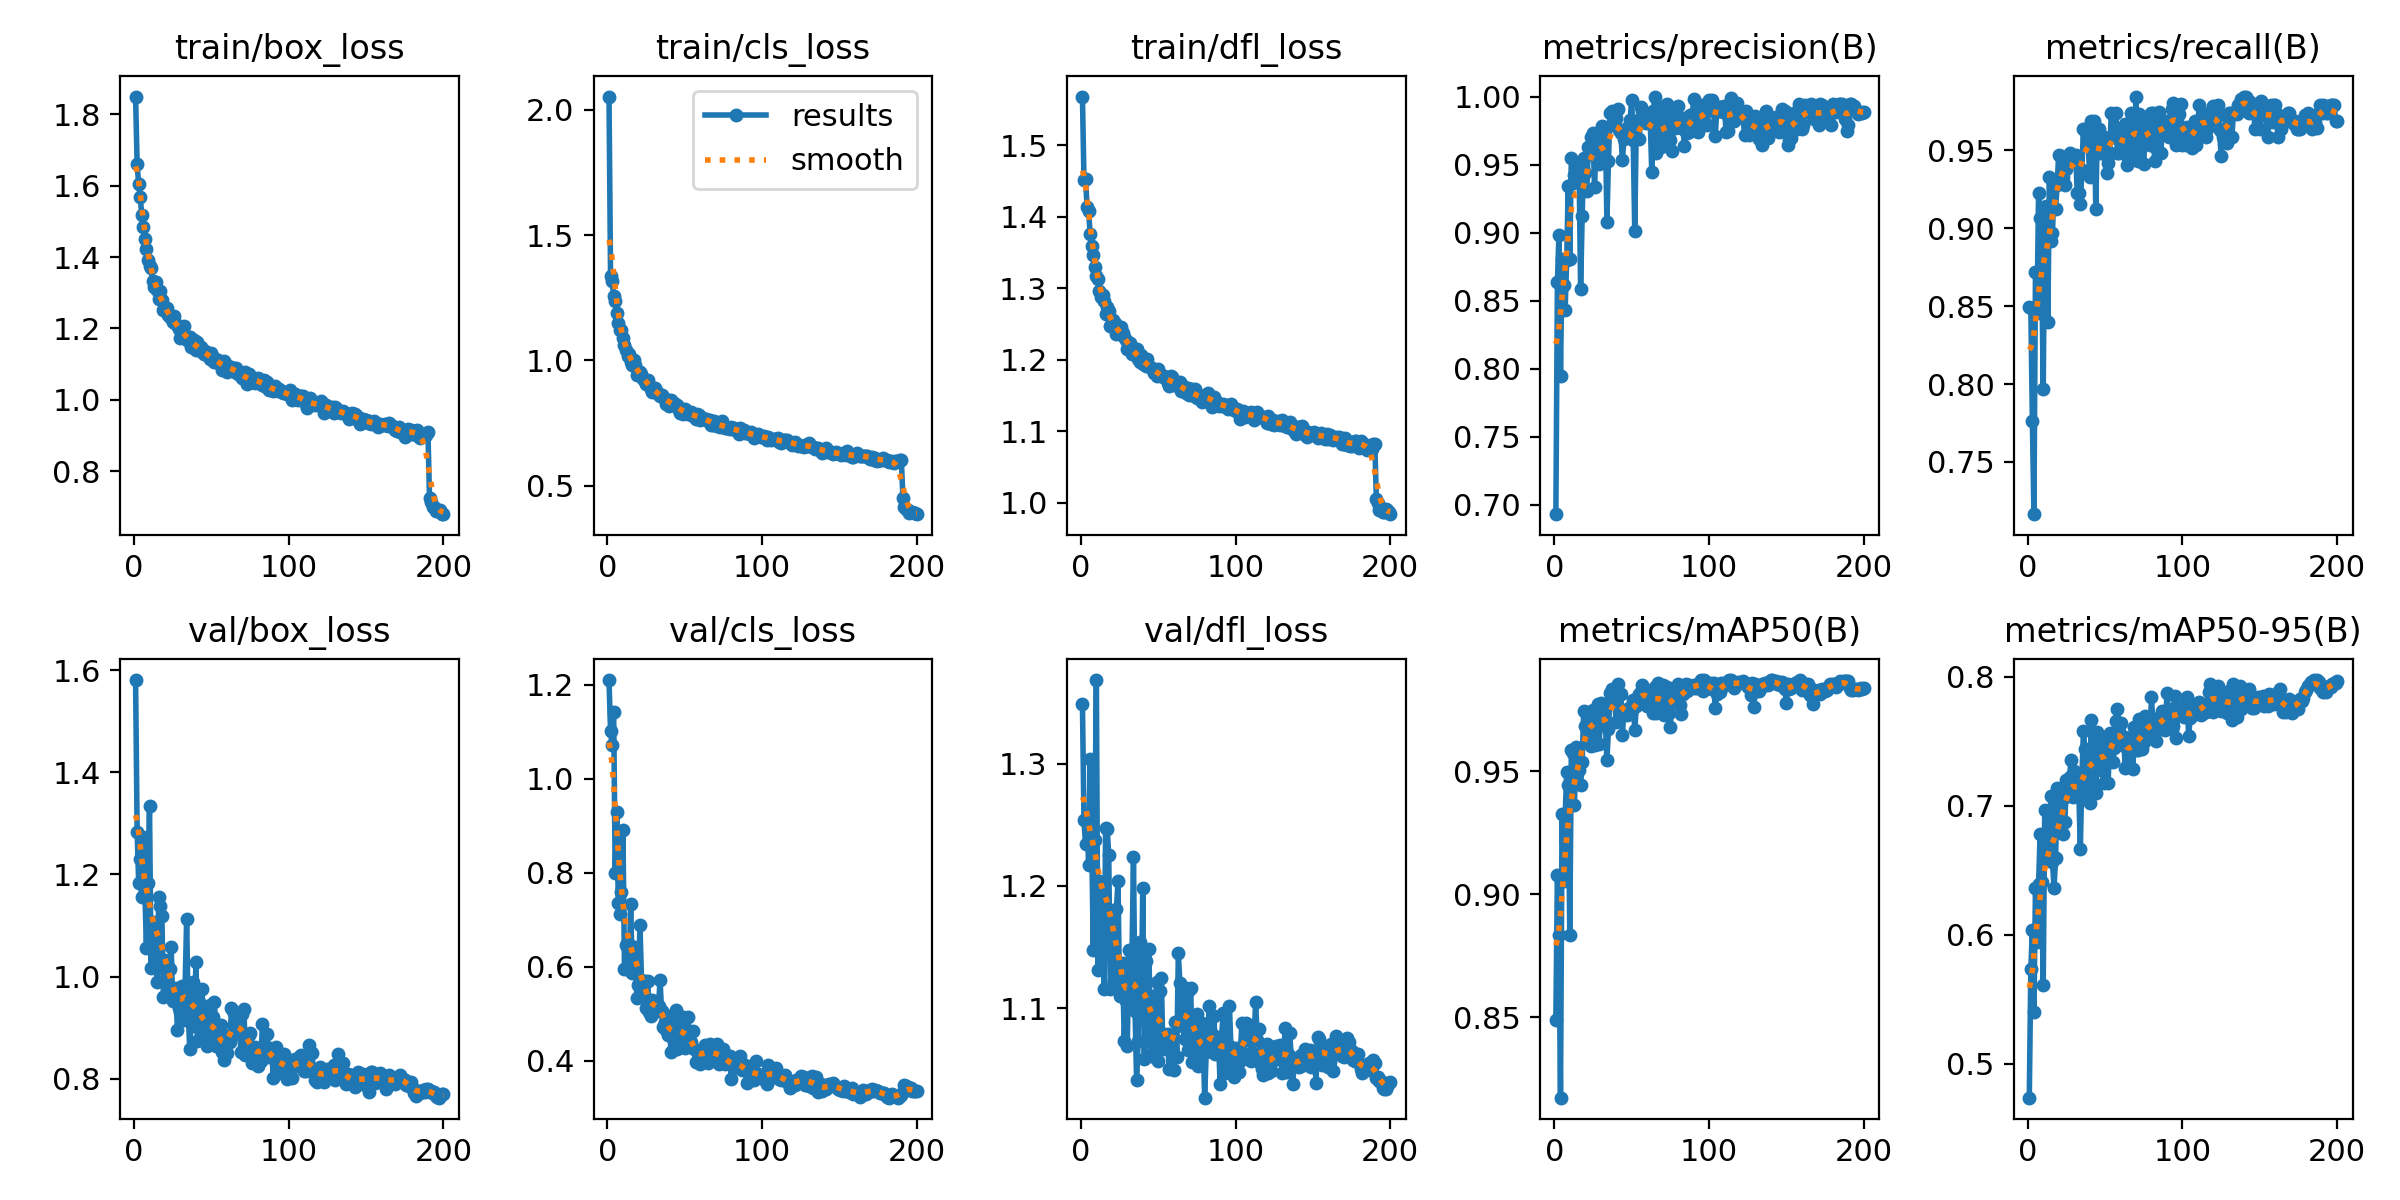

Source data for this figure (header and first rows):
epoch, time, train/box_loss, train/cls_loss, train/dfl_loss, metrics/precision(B), metrics/recall(B), metrics/mAP50(B), metrics/mAP50-95(B), val/box_loss, val/cls_loss, val/dfl_loss, lr/pg0, lr/pg1, lr/pg2
1, 81.32, 1.85, 2.052, 1.568, 0.6929, 0.8492, 0.8489, 0.4738, 1.58, 1.21, 1.349, 0.0006621, 0.0006621, 0.0006621
2, 170.9, 1.659, 1.335, 1.451, 0.8636, 0.8487, 0.9079, 0.5737, 1.283, 1.101, 1.254, 0.001322, 0.001322, 0.001322
3, 269.4, 1.605, 1.315, 1.453, 0.8985, 0.7761, 0.8835, 0.6038, 1.184, 1.071, 1.234, 0.001976, 0.001976, 0.001976
4, 359.8, 1.568, 1.258, 1.414, 0.7949, 0.7165, 0.8173, 0.5405, 1.229, 1.143, 1.256, 0.00197, 0.00197, 0.00197
5, 444.6, 1.518, 1.236, 1.408, 0.8803, 0.872, 0.9324, 0.6361, 1.156, 0.8005, 1.217, 0.00196, 0.00196, 0.00196
6, 527.7, 1.485, 1.189, 1.375, 0.8611, 0.8454, 0.9054, 0.5943, 1.273, 0.9305, 1.304, 0.00195, 0.00195, 0.00195
7, 611.6, 1.45, 1.148, 1.359, 0.8433, 0.9227, 0.9315, 0.6391, 1.168, 0.7369, 1.236, 0.001941, 0.001941, 0.001941
8, 695.7, 1.424, 1.121, 1.346, 0.8799, 0.9066, 0.9494, 0.6781, 1.055, 0.7118, 1.147, 0.001931, 0.001931, 0.001931
9, 778.8, 1.391, 1.12, 1.33, 0.9342, 0.8788, 0.9445, 0.6407, 1.183, 0.76, 1.238, 0.001921, 0.001921, 0.001921
10, 861.7, 1.374, 1.088, 1.316, 0.8804, 0.7968, 0.8835, 0.5611, 1.334, 0.8905, 1.368, 0.001911, 0.001911, 0.001911
11, 944.9, 1.368, 1.062, 1.312, 0.9551, 0.9072, 0.9585, 0.6971, 1.017, 0.5961, 1.131, 0.001901, 0.001901, 0.001901
12, 1028, 1.332, 1.043, 1.296, 0.9366, 0.9144, 0.9572, 0.6675, 1.107, 0.6469, 1.204, 0.001891, 0.001891, 0.001891
13, 1111, 1.317, 1.019, 1.288, 0.9422, 0.8398, 0.9361, 0.6581, 1.062, 0.6498, 1.202, 0.001881, 0.001881, 0.001881
14, 1194, 1.331, 1.027, 1.291, 0.9398, 0.933, 0.9597, 0.6756, 1.073, 0.5932, 1.171, 0.001871, 0.001871, 0.001871
15, 1279, 1.307, 0.9954, 1.283, 0.9409, 0.8918, 0.9535, 0.7073, 0.9903, 0.7348, 1.116, 0.001861, 0.001861, 0.001861
16, 1362, 1.281, 0.9808, 1.265, 0.9483, 0.8969, 0.9506, 0.6561, 1.156, 0.5863, 1.247, 0.001852, 0.001852, 0.001852
17, 1445, 1.305, 1, 1.273, 0.8583, 0.9278, 0.9443, 0.6366, 1.139, 0.6429, 1.247, 0.001842, 0.001842, 0.001842
18, 1529, 1.279, 0.9798, 1.267, 0.9123, 0.9124, 0.9536, 0.6592, 1.119, 0.6385, 1.225, 0.001832, 0.001832, 0.001832
19, 1613, 1.252, 0.942, 1.247, 0.9546, 0.9278, 0.9743, 0.714, 0.9597, 0.534, 1.116, 0.001822, 0.001822, 0.001822
20, 1696, 1.257, 0.9531, 1.251, 0.9435, 0.9469, 0.9683, 0.6914, 1.033, 0.5606, 1.148, 0.001812, 0.001812, 0.001812
21, 1779, 1.256, 0.9553, 1.255, 0.9308, 0.933, 0.963, 0.6796, 1.025, 0.6895, 1.172, 0.001802, 0.001802, 0.001802
22, 1863, 1.237, 0.9452, 1.251, 0.9633, 0.9458, 0.9741, 0.7042, 0.9691, 0.5724, 1.124, 0.001792, 0.001792, 0.001792
23, 1946, 1.231, 0.9242, 1.236, 0.9594, 0.933, 0.9719, 0.6784, 1.015, 0.5433, 1.181, 0.001782, 0.001782, 0.001782
24, 2029, 1.229, 0.9164, 1.237, 0.9699, 0.9278, 0.96, 0.6875, 1.058, 0.5708, 1.204, 0.001772, 0.001772, 0.001772
25, 2112, 1.219, 0.9072, 1.236, 0.9732, 0.9381, 0.975, 0.7202, 0.9522, 0.5129, 1.11, 0.001762, 0.001762, 0.001762
26, 2197, 1.235, 0.9213, 1.246, 0.9338, 0.9456, 0.9607, 0.7079, 0.9705, 0.5705, 1.123, 0.001752, 0.001752, 0.001752
27, 2279, 1.212, 0.9016, 1.237, 0.966, 0.9485, 0.973, 0.7223, 0.9779, 0.5048, 1.137, 0.001743, 0.001743, 0.001743
28, 2362, 1.208, 0.888, 1.232, 0.9637, 0.9433, 0.9771, 0.7353, 0.8961, 0.4947, 1.073, 0.001733, 0.001733, 0.001733
29, 2444, 1.199, 0.8723, 1.228, 0.9506, 0.9433, 0.961, 0.7067, 0.938, 0.5291, 1.106, 0.001723, 0.001723, 0.001723
30, 2527, 1.174, 0.8784, 1.215, 0.955, 0.9433, 0.9777, 0.7268, 0.9316, 0.5099, 1.069, 0.001713, 0.001713, 0.001713
31, 2610, 1.198, 0.8896, 1.224, 0.9787, 0.9467, 0.9741, 0.7086, 0.9824, 0.5224, 1.147, 0.001703, 0.001703, 0.001703
32, 2693, 1.207, 0.8761, 1.224, 0.9777, 0.9227, 0.9727, 0.7187, 0.9152, 0.5052, 1.105, 0.001693, 0.001693, 0.001693
33, 2776, 1.177, 0.8615, 1.208, 0.9772, 0.9227, 0.9693, 0.7106, 0.9783, 0.5175, 1.141, 0.001683, 0.001683, 0.001683
34, 2859, 1.169, 0.8593, 1.209, 0.908, 0.9154, 0.9546, 0.6669, 1.112, 0.5713, 1.224, 0.001673, 0.001673, 0.001673
35, 2941, 1.168, 0.863, 1.21, 0.9528, 0.9376, 0.9671, 0.7218, 0.9288, 0.5051, 1.097, 0.001663, 0.001663, 0.001663
36, 3024, 1.177, 0.8554, 1.215, 0.9878, 0.9639, 0.9816, 0.7577, 0.8579, 0.4728, 1.041, 0.001654, 0.001654, 0.001654
37, 3107, 1.149, 0.8442, 1.201, 0.989, 0.9639, 0.9832, 0.7437, 0.9182, 0.4819, 1.073, 0.001644, 0.001644, 0.001644
38, 3189, 1.15, 0.8249, 1.197, 0.9789, 0.9584, 0.9801, 0.7092, 0.9899, 0.4657, 1.154, 0.001634, 0.001634, 0.001634
39, 3271, 1.168, 0.8438, 1.206, 0.9817, 0.9588, 0.9789, 0.7382, 0.9033, 0.4546, 1.091, 0.001624, 0.001624, 0.001624
40, 3361, 1.139, 0.8186, 1.194, 0.9843, 0.933, 0.9698, 0.7022, 1.028, 0.4946, 1.199, 0.001614, 0.001614, 0.001614
41, 3444, 1.161, 0.8437, 1.2, 0.991, 0.9691, 0.9855, 0.7667, 0.8741, 0.4192, 1.058, 0.001604, 0.001604, 0.001604
42, 3526, 1.141, 0.8262, 1.191, 0.975, 0.9485, 0.9813, 0.7174, 0.9503, 0.4826, 1.138, 0.001594, 0.001594, 0.001594
43, 3608, 1.149, 0.8321, 1.2, 0.9729, 0.9691, 0.9815, 0.7478, 0.8978, 0.4414, 1.073, 0.001584, 0.001584, 0.001584
44, 3691, 1.133, 0.8193, 1.191, 0.9533, 0.9124, 0.9646, 0.7097, 0.9751, 0.5074, 1.148, 0.001574, 0.001574, 0.001574
45, 3773, 1.129, 0.8226, 1.188, 0.9686, 0.9639, 0.9749, 0.7569, 0.8813, 0.4247, 1.062, 0.001564, 0.001564, 0.001564
46, 3856, 1.136, 0.8021, 1.188, 0.9715, 0.9639, 0.9736, 0.7276, 0.9244, 0.4952, 1.11, 0.001554, 0.001554, 0.001554
47, 3959, 1.127, 0.7913, 1.181, 0.977, 0.9485, 0.9729, 0.7541, 0.8639, 0.464, 1.06, 0.001545, 0.001545, 0.001545
48, 4089, 1.126, 0.8054, 1.185, 0.9766, 0.9485, 0.9757, 0.7417, 0.8956, 0.4456, 1.085, 0.001535, 0.001535, 0.001535
49, 4196, 1.114, 0.7863, 1.177, 0.9826, 0.9588, 0.9733, 0.7181, 0.945, 0.493, 1.121, 0.001525, 0.001525, 0.001525
50, 4295, 1.13, 0.8064, 1.187, 0.9972, 0.9485, 0.9748, 0.7478, 0.8745, 0.4266, 1.057, 0.001515, 0.001515, 0.001515
51, 4401, 1.12, 0.7902, 1.18, 0.968, 0.9354, 0.979, 0.7385, 0.9216, 0.4423, 1.114, 0.001505, 0.001505, 0.001505
52, 4509, 1.107, 0.7853, 1.178, 0.9013, 0.9416, 0.9667, 0.7177, 0.9506, 0.4937, 1.124, 0.001495, 0.001495, 0.001495
53, 4601, 1.107, 0.7873, 1.175, 0.9803, 0.9485, 0.9763, 0.7568, 0.865, 0.4467, 1.067, 0.001485, 0.001485, 0.001485
54, 4690, 1.111, 0.7924, 1.177, 0.9829, 0.9742, 0.9799, 0.7505, 0.8671, 0.441, 1.079, 0.001475, 0.001475, 0.001475
55, 4779, 1.106, 0.7776, 1.174, 0.9691, 0.9588, 0.9814, 0.734, 0.8831, 0.4627, 1.073, 0.001465, 0.001465, 0.001465
56, 4869, 1.097, 0.7806, 1.167, 0.9921, 0.9588, 0.9822, 0.7445, 0.9046, 0.425, 1.079, 0.001455, 0.001455, 0.001455
57, 4958, 1.084, 0.7673, 1.163, 0.9895, 0.9742, 0.9851, 0.7656, 0.8532, 0.3967, 1.05, 0.001446, 0.001446, 0.001446
58, 5046, 1.108, 0.7851, 1.178, 0.9813, 0.9485, 0.9828, 0.7753, 0.8361, 0.3982, 1.064, 0.001436, 0.001436, 0.001436
59, 5134, 1.104, 0.784, 1.175, 0.9806, 0.9485, 0.983, 0.7579, 0.8592, 0.4181, 1.075, 0.001426, 0.001426, 0.001426
60, 5222, 1.077, 0.7642, 1.164, 0.9851, 0.9536, 0.9765, 0.7639, 0.8504, 0.3942, 1.05, 0.001416, 0.001416, 0.001416
... 140 more rows
